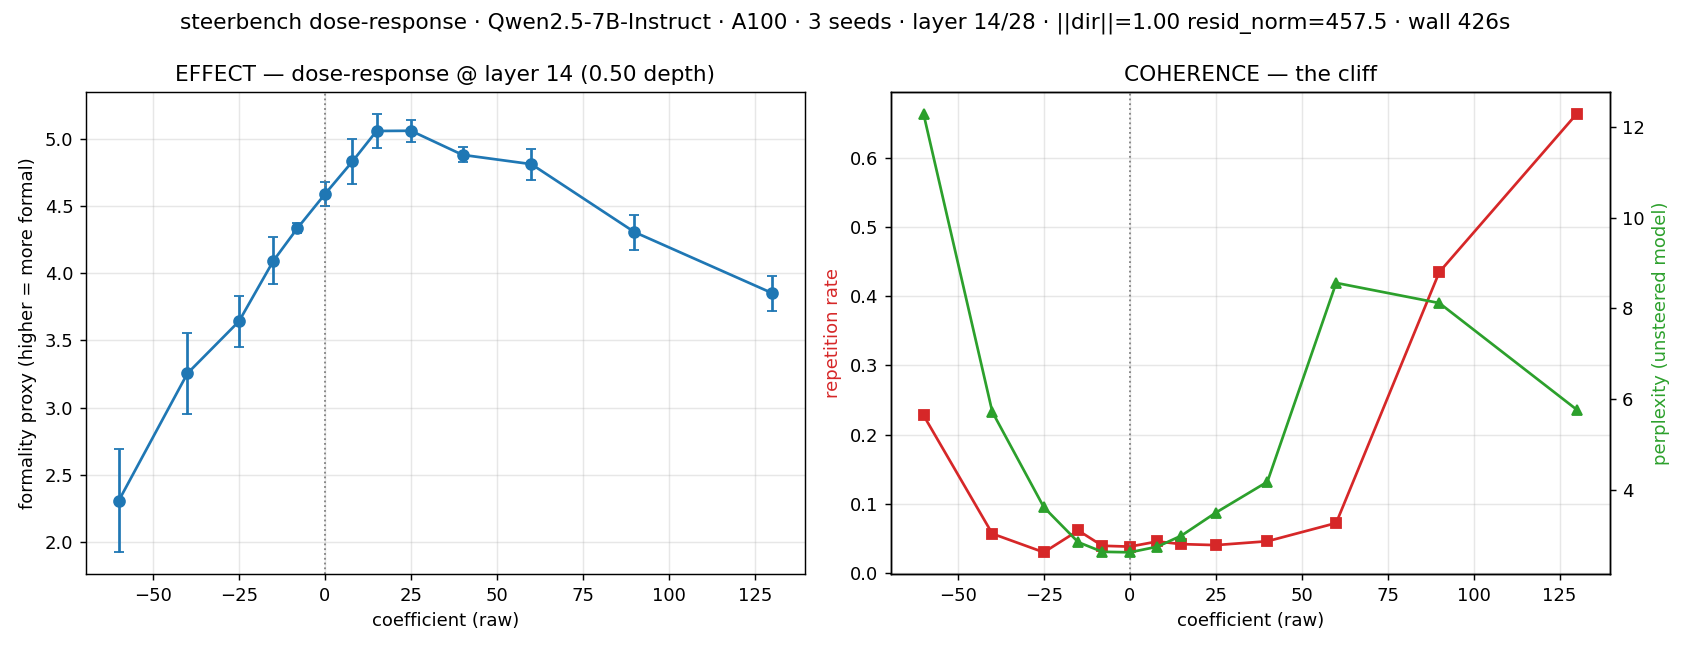

The file beside this chart, header and first rows:
coeff, seed, alpha_norm, formality, repetition, ppl
-60.0, 0, -0.1311, 2.029, 0.2913, 10.91
-60.0, 1, -0.1311, 2.848, 0.1057, 12.38
-60.0, 2, -0.1311, 2.042, 0.2873, 13.57
-40.0, 0, -0.08743, 2.829, 0.07374, 4.832
-40.0, 1, -0.08743, 3.513, 0.0303, 5.636
-40.0, 2, -0.08743, 3.424, 0.06752, 6.697
-25.0, 0, -0.05464, 3.435, 0.03521, 3.755
-25.0, 1, -0.05464, 3.603, 0.03477, 3.467
-25.0, 2, -0.05464, 3.892, 0.02092, 3.636
-15.0, 0, -0.03279, 4.189, 0.05175, 2.974
-15.0, 1, -0.03279, 4.245, 0.06628, 2.74
-15.0, 2, -0.03279, 3.846, 0.06735, 2.835
-8.0, 0, -0.01749, 4.315, 0.02855, 2.404
-8.0, 1, -0.01749, 4.39, 0.05734, 2.642
-8.0, 2, -0.01749, 4.304, 0.03322, 2.869
0.0, 0, 0.0, 4.464, 0.05214, 2.367
0.0, 1, 0.0, 4.641, 0.02634, 2.764
0.0, 2, 0.0, 4.665, 0.0371, 2.751
8.0, 0, 0.01749, 4.865, 0.049, 2.611
8.0, 1, 0.01749, 4.611, 0.05105, 2.747
8.0, 2, 0.01749, 5.023, 0.03779, 2.893
15.0, 0, 0.03279, 5.205, 0.01744, 3.286
15.0, 1, 0.03279, 4.892, 0.05925, 2.576
15.0, 2, 0.03279, 5.08, 0.04968, 3.121
25.0, 0, 0.05464, 5.022, 0.0329, 3.7
25.0, 1, 0.05464, 4.987, 0.04767, 3.367
25.0, 2, 0.05464, 5.174, 0.04152, 3.433
40.0, 0, 0.08743, 4.953, 0.0556, 4.171
40.0, 1, 0.08743, 4.817, 0.03565, 4.545
40.0, 2, 0.08743, 4.875, 0.04753, 3.825
60.0, 0, 0.1311, 4.936, 0.03413, 9.129
60.0, 1, 0.1311, 4.66, 0.06139, 8.191
60.0, 2, 0.1311, 4.842, 0.1221, 8.363
90.0, 0, 0.1967, 4.464, 0.3646, 9.928
90.0, 1, 0.1967, 4.313, 0.5441, 5.391
90.0, 2, 0.1967, 4.144, 0.3957, 9.033
130.0, 0, 0.2842, 3.668, 0.6014, 6.477
130.0, 1, 0.2842, 3.949, 0.7359, 4.926
130.0, 2, 0.2842, 3.942, 0.6529, 5.9
